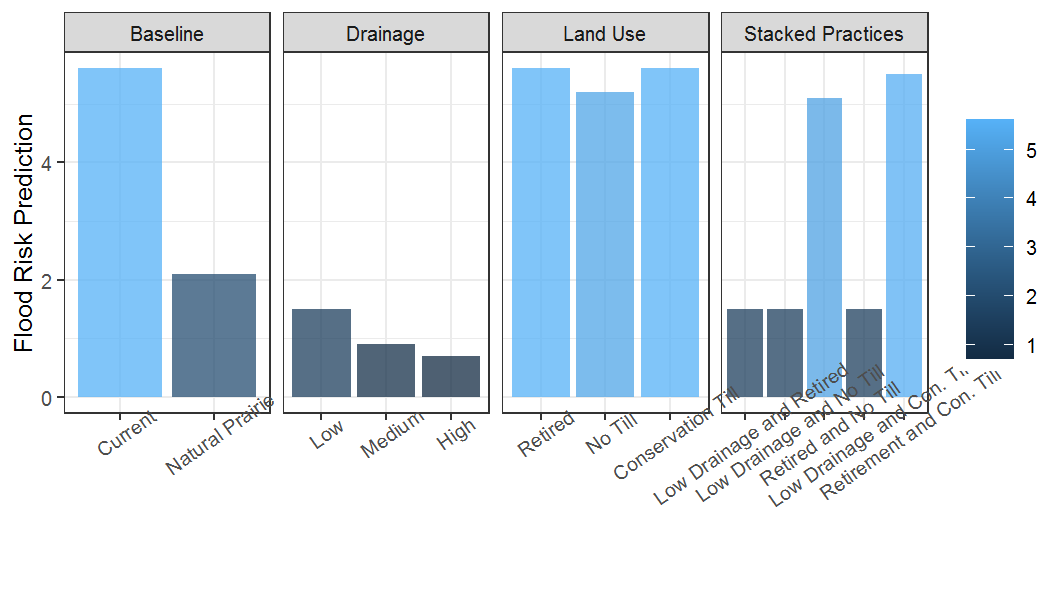

The data file committed next to this chart (first rows):
Pothole, Scenario, Min.Prediction, Prediction, Max.Prediction
Bunny, Current, 0.1, 0.6, 1.3
Bunny, Retirement, 0.1, 0.6, 1.3
Bunny, LowRetire, 0.7, 1.4, 2.1
Bunny, NoTill, 0.1, 0.6, 1.3
Bunny, Natural, 1.4, 2.1, 2.8
Walnut, Current, 0.1, 0.8, 1.5
Walnut, Retirement, 0.1, 0.8, 1.5
Walnut, LowRetire, 0.7, 1.4, 2.1
Walnut, NoTill, 0.1, 0.7, 1.4
Walnut, Natural, 1, 1.7, 2.4
Hen, Current, 4.9, 5.6, 6.3
Hen, Retirement, 4.9, 5.6, 6.3
Hen, LowRetire, 0.8, 1.5, 2.2
Hen, NoTill, 4.5, 5.2, 5.9
Hen, Natural, 1.4, 2.1, 2.8
Mouth, Current, 4.9, 5.6, 6.3
Mouth, Retirement, 4.9, 5.6, 6.3
Mouth, LowRetire, 2.1, 2.8, 3.5
Mouth, NoTill, 4.5, 5.2, 5.9
Mouth, Natural, 2.1, 2.5, 3.5
Hen, Low Drainage, 0.8, 1.5, 2.2
Hen, Medium Drainage, 0.2, 0.9, 1.6
Hen, High Drainage, 0.1, 0.7, 1.4
Hen, Conservation Till, 4.9, 5.6, 6.3
Hen, Low Drainage + No Till, 0.8, 1.5, 2.2
Hen, Retirement + No Till, 4.4, 5.1, 5.8
Hen, Low Drainage + ConTill, 0.8, 1.5, 2.2
Hen, Retirement + ConTill, 4.8, 5.5, 6.2
